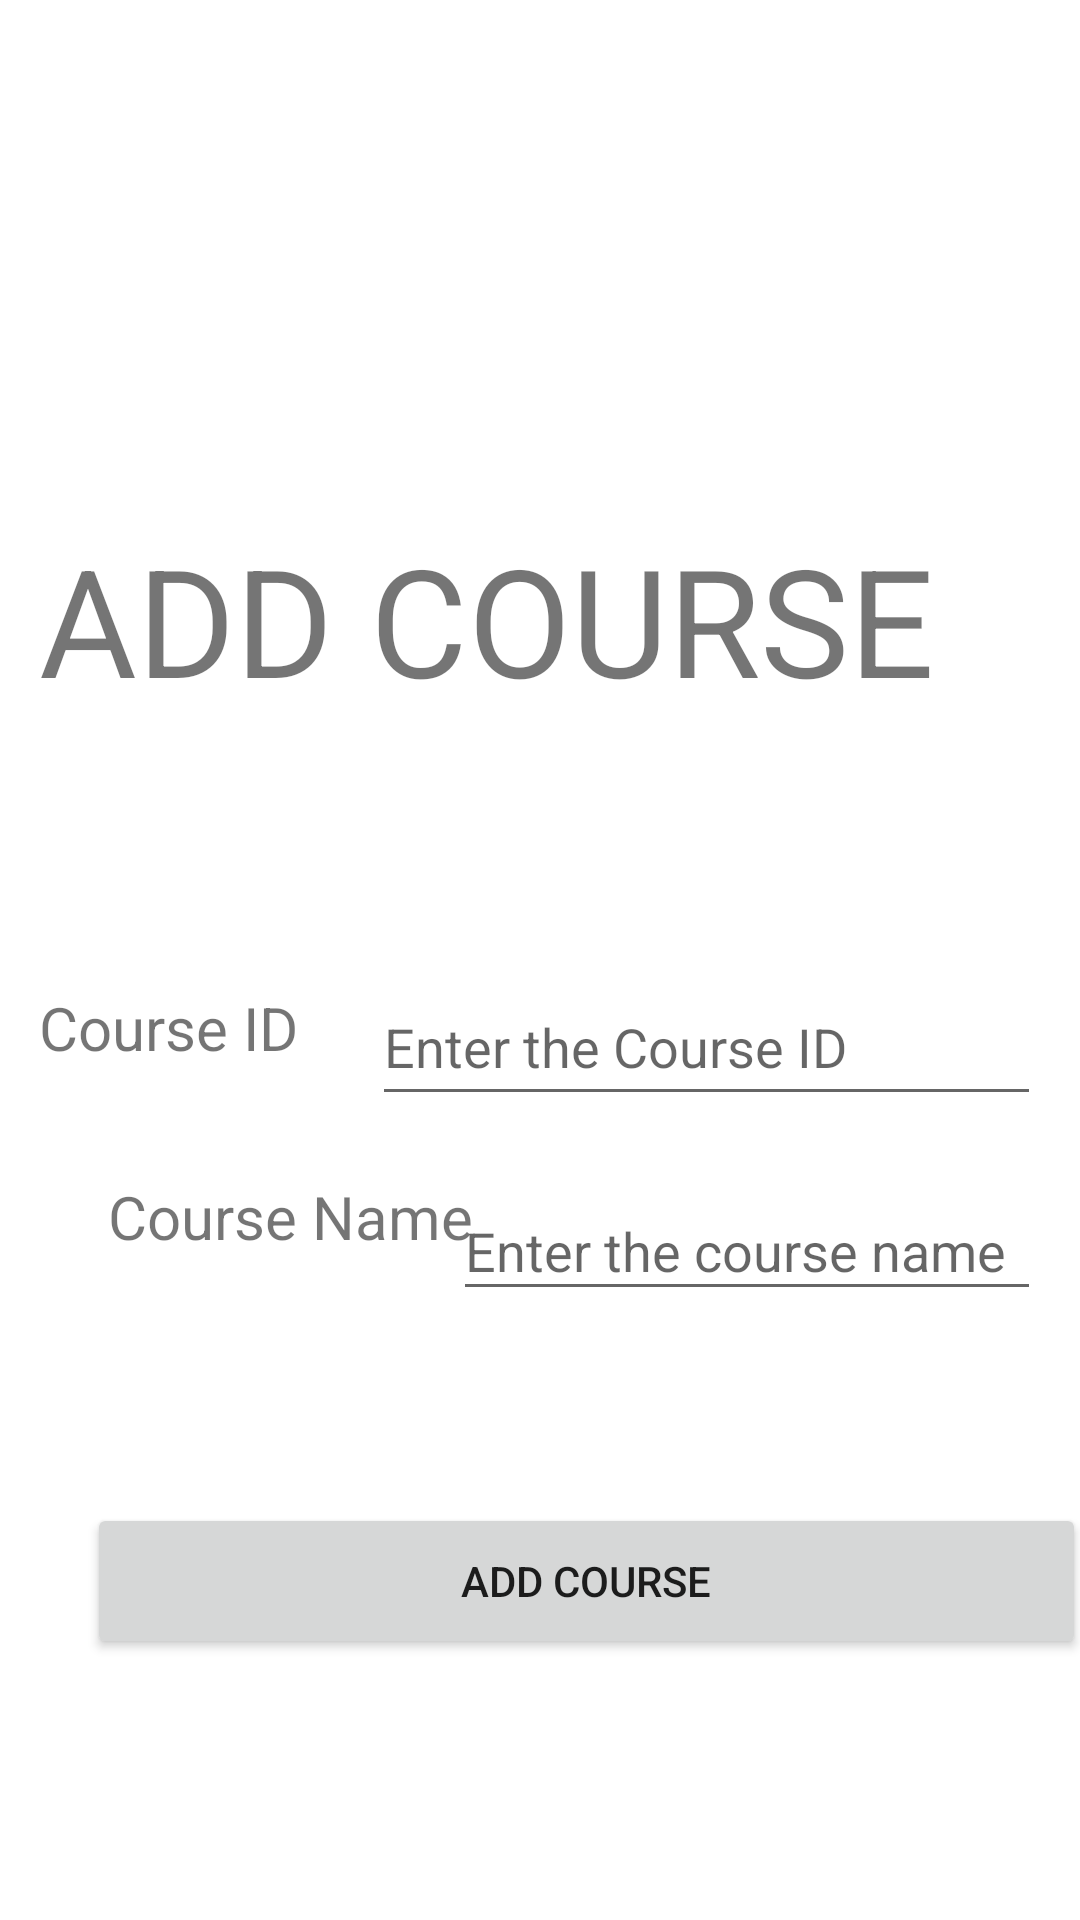

Produce the Android XML layout that renders to this screen, including the resource entries it uses.
<!-- AndroidManifest.xml: application theme Theme.MarkingSystem -->
<!-- res/layout/activity_add_course.xml -->
<?xml version="1.0" encoding="utf-8"?>
<androidx.constraintlayout.widget.ConstraintLayout xmlns:android="http://schemas.android.com/apk/res/android"
    xmlns:app="http://schemas.android.com/apk/res-auto"
    xmlns:tools="http://schemas.android.com/tools"
    android:id="@+id/Btn_addCourse"
    android:layout_width="match_parent"
    android:layout_height="match_parent"
    tools:context=".AddCourse">

    <TextView
        android:id="@+id/title_addCourse"
        android:layout_width="334dp"
        android:layout_height="118dp"
        android:layout_marginStart="30dp"
        android:layout_marginLeft="30dp"
        android:layout_marginTop="173dp"
        android:layout_marginEnd="30dp"
        android:layout_marginRight="30dp"
        android:text="@string/TitleAddCourse"
        android:textAllCaps="true"
        android:textSize="50sp"
        app:layout_constraintEnd_toEndOf="parent"
        app:layout_constraintStart_toStartOf="parent"
        app:layout_constraintTop_toTopOf="parent" />

    <EditText
        android:id="@+id/txtCourseId"
        android:layout_width="223dp"
        android:layout_height="49dp"
        android:layout_marginTop="32dp"
        android:ems="10"
        android:autofillHints="@string/EnterCourseIdHint"
        android:hint="@string/EnterCourseIdHint"
        android:inputType="textPersonName"
        app:layout_constraintEnd_toEndOf="@+id/title_addCourse"
        app:layout_constraintHorizontal_bias="1.0"
        app:layout_constraintStart_toStartOf="@+id/title_addCourse"
        app:layout_constraintTop_toBottomOf="@+id/title_addCourse" />

    <TextView
        android:id="@+id/Subtitl_CID"
        android:layout_width="103dp"
        android:layout_height="43dp"
        android:layout_marginTop="38dp"
        android:text="@string/SubtitlCID"
        android:textAllCaps="false"
        android:textSize="20sp"
        app:layout_constraintEnd_toStartOf="@+id/txtCourseId"
        app:layout_constraintHorizontal_bias="0.0"
        app:layout_constraintStart_toStartOf="@+id/title_addCourse"
        app:layout_constraintTop_toBottomOf="@+id/title_addCourse" />

    <TextView
        android:id="@+id/Subtitl_CN"
        android:layout_width="125dp"
        android:layout_height="48dp"
        android:layout_marginStart="36dp"
        android:layout_marginLeft="36dp"
        android:layout_marginTop="20dp"
        android:text="@string/SubtitlCN"
        android:textSize="20sp"
        app:layout_constraintStart_toStartOf="parent"
        app:layout_constraintTop_toBottomOf="@+id/txtCourseId" />

    <EditText
        android:id="@+id/txtCourseName"
        android:layout_width="196dp"
        android:layout_height="43dp"
        android:layout_marginTop="22dp"
        android:ems="10"
        android:autofillHints="@string/EnterCourseNameHint"
        android:hint="@string/EnterCourseNameHint"
        android:inputType="textPersonName"
        app:layout_constraintEnd_toEndOf="@+id/txtCourseId"
        app:layout_constraintTop_toBottomOf="@+id/txtCourseId" />

    <Button
        android:id="@+id/btn_addCourse"
        android:layout_width="333dp"
        android:layout_height="52dp"
        android:layout_marginTop="64dp"
        android:text="@string/BtnAddCourse"
        app:layout_constraintEnd_toEndOf="@+id/txtCourseName"
        app:layout_constraintHorizontal_bias="0.333"
        app:layout_constraintStart_toStartOf="@+id/Subtitl_CN"
        app:layout_constraintTop_toBottomOf="@+id/txtCourseName" />

</androidx.constraintlayout.widget.ConstraintLayout>
<!-- resources referenced by this layout -->
<resources>
  <string name="BtnAddCourse">Add Course</string>
  <string name="EnterCourseIdHint">Enter the Course ID</string>
  <string name="EnterCourseNameHint">Enter the course name</string>
  <string name="SubtitlCID">Course ID</string>
  <string name="SubtitlCN">Course Name</string>
  <string name="TitleAddCourse">Add Course</string>
  <style name="Theme.MarkingSystem" parent="Theme.MaterialComponents.DayNight.DarkActionBar">
          
          <item name="colorPrimary">@color/purple_500</item>
          <item name="colorPrimaryVariant">@color/purple_700</item>
          <item name="colorOnPrimary">@color/white</item>
          
          <item name="colorSecondary">@color/teal_200</item>
          <item name="colorSecondaryVariant">@color/teal_700</item>
          <item name="colorOnSecondary">@color/black</item>
          
          <item name="android:statusBarColor" tools:targetApi="l">?attr/colorPrimaryVariant</item>
          
      </style>
  <!-- not gathered from this repository: default colours our renderer supplied (Android Studio template values) -->
  <color name="purple_500">#FF6200EE</color>
  <color name="purple_700">#FF3700B3</color>
  <color name="teal_200">#FF03DAC5</color>
  <color name="teal_700">#FF018786</color>
  <color name="black">#FF000000</color>
  <color name="white">#FFFFFFFF</color>
</resources>
